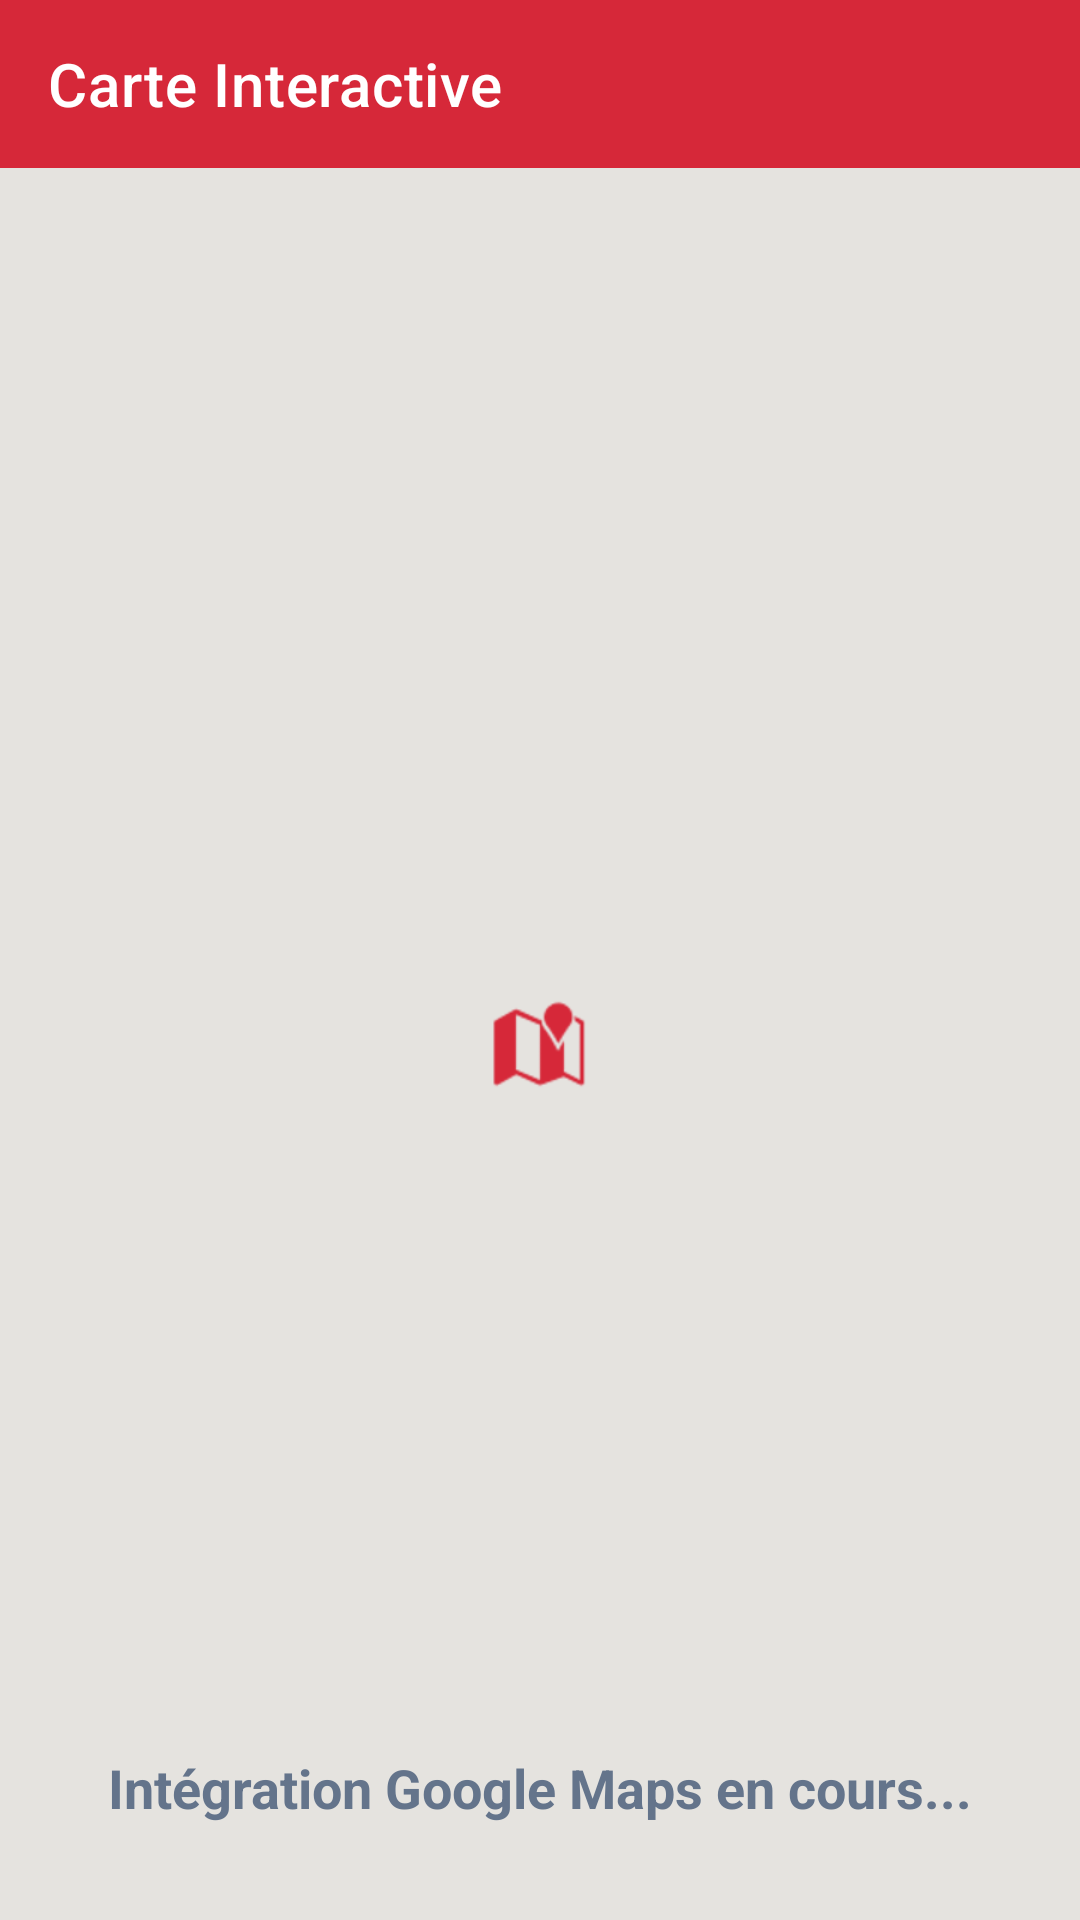

This screen was rendered from an Android layout file. Write that file and the resources it references.
<!-- AndroidManifest.xml: application theme Theme.SmartTripVoyager -->
<!-- res/layout/activity_map.xml -->
<?xml version="1.0" encoding="utf-8"?>
<androidx.constraintlayout.widget.ConstraintLayout xmlns:android="http://schemas.android.com/apk/res/android"
    xmlns:app="http://schemas.android.com/apk/res-auto"
    xmlns:tools="http://schemas.android.com/tools"
    android:layout_width="match_parent"
    android:layout_height="match_parent"
    android:background="#E5E3DF"
    android:fitsSystemWindows="true"
    tools:context=".ui.exploration.MapActivity">

    <androidx.appcompat.widget.Toolbar
        android:id="@+id/toolbar"
        android:layout_width="match_parent"
        android:layout_height="?attr/actionBarSize"
        android:background="@color/primary"
        app:title="Carte Interactive"
        app:titleTextColor="@color/on_primary"
        app:layout_constraintTop_toTopOf="parent" />

    
    <ImageView
        android:layout_width="match_parent"
        android:layout_height="0dp"
        android:src="@android:drawable/ic_dialog_map"
        app:tint="@color/primary"
        android:scaleType="centerInside"
        app:layout_constraintTop_toBottomOf="@id/toolbar"
        app:layout_constraintBottom_toBottomOf="parent" />

    <TextView
        android:layout_width="wrap_content"
        android:layout_height="wrap_content"
        android:text="Intégration Google Maps en cours..."
        android:textColor="@color/charcoal"
        android:textSize="18sp"
        android:textStyle="bold"
        android:layout_marginBottom="32dp"
        app:layout_constraintBottom_toBottomOf="parent"
        app:layout_constraintStart_toStartOf="parent"
        app:layout_constraintEnd_toEndOf="parent"/>

</androidx.constraintlayout.widget.ConstraintLayout>
<!-- resources referenced by this layout -->
<resources>
  <color name="charcoal">#64748B</color>
  <color name="on_primary">#FFFFFF</color>
  <color name="primary">#D62839</color>
  <style name="Theme.SmartTripVoyager" parent="Theme.MaterialComponents.Light.NoActionBar">
          <item name="colorPrimary">@color/primary</item>
          <item name="colorOnPrimary">@color/on_primary</item>
          <item name="colorPrimaryVariant">@color/primary_dark</item>
          <item name="colorOnPrimarySurface">@color/on_primary_container</item>
          <item name="android:colorBackground">@color/background</item>
          <item name="colorSurface">@color/surface</item>
          <item name="colorOnSurface">@color/on_surface</item>
          <item name="android:textColorPrimary">@color/on_surface</item>
          <item name="android:windowTranslucentNavigation">false</item>
          <item name="android:navigationBarColor">@color/surface</item>
          <item name="android:statusBarColor">@color/primary</item>
      </style>
  <color name="primary_dark">#A31E2D</color>
  <color name="on_primary_container">#FFFFFF</color>
  <color name="background">#F7F3EE</color>
  <color name="surface">#FFFFFF</color>
  <color name="on_surface">#1A1A2E</color>
</resources>
